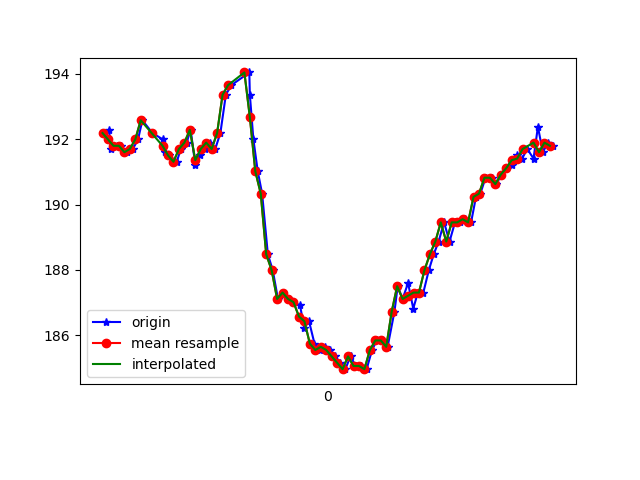

The table this chart was drawn from, first rows:
1617747563542, 443200245735048, 192.1875, -252.63672, -73.92578
1617747563564, 443200261087264, 192.3, -252, -74.32
1617747563570, 443200280163079, 191.7, -252.2, -74.22
1617747563593, 443200299147330, 191.8, -251.9, -73.63
1617747563608, 443200318253666, 191.8, -251.5, -73.34
1617747563628, 443200337329481, 191.6, -252, -73.54
1617747563651, 443200356374775, 191.7, -251.4, -73.54
1617747563670, 443200375450590, 192, -250.9, -73.63
1617747563686, 443200394526405, 192.6, -251.3, -74.22
1617747563723, 443200415433498, 192.2, -251.3, -73.93
1617747563761, 443200433288461, 192, -251.5, -73.14
1617747563763, 443200452577925, 191.8, -251.7, -73.34
1617747563770, 443200471775825, 191.6, -251.2, -72.95
1617747563785, 443200490729554, 191.5, -251.1, -73.34
1617747563812, 443200509805369, 191.3, -251.5, -73.34
1617747563827, 443200529094833, 191.7, -251.5, -73.34
1617747563848, 443200548323255, 191.9, -251.3, -72.85
1617747563863, 443200567582198, 192.3, -251.5, -73.93
1617747563880, 443200586596970, 191.2, -251.7, -73.93
1617747563897, 443200605703306, 191.5, -252, -73.83
1617747563916, 443200625023188, 191.7, -251.8, -74.02
1617747563935, 443200643946397, 191.9, -252.4, -73.34
1617747563953, 443200662991690, 191.7, -251.6, -73.24
1617747563972, 443200682006463, 192.2, -250.3, -72.85
1617747563992, 443200701082277, 193.4, -249.2, -72.17
1617747564012, 443200720280178, 193.7, -247.1, -71.58
1617747564078, 443200762674269, 194, -243.9, -69.43
1617747564080, 443200778331698, 193.4, -233.8, -63.38
1617747564093, 443200797132821, 192, -230.2, -58.59
1617747564109, 443200816391764, 191, -224.8, -52.05
1617747564125, 443200835498100, 190.3, -220.8, -46
1617747564146, 443200854665479, 188.5, -219.1, -38.77
1617747564164, 443200873649730, 188, -217.2, -34.67
1617747564183, 443200892664502, 187.1, -217.7, -30.47
1617747564202, 443200911740317, 187.3, -216.8, -25.98
1617747564222, 443200930785610, 187.1, -217.3, -24.02
1617747564240, 443200949769861, 187, -217.8, -21.97
1617747564264, 443200968906719, 186.9, -217.9, -21
1617747564279, 443200988013055, 186.2, -218, -20.31
1617747564297, 443201007088870, 186.4, -217.9, -20.41
1617747564317, 443201026073121, 185.7, -217.8, -20.31
1617747564336, 443201045240500, 185.5, -218.6, -20.31
1617747564354, 443201064316315, 185.6, -218.8, -20.7
1617747564372, 443201083331087, 185.5, -218.8, -20.61
1617747564392, 443201102284817, 185.4, -218.8, -21.39
1617747564411, 443201121299589, 185.2, -217.8, -21.09
1617747564430, 443201140314361, 185, -217.9, -22.07
1617747564449, 443201159268091, 185.4, -217.6, -23.83
1617747564468, 443201178313385, 185.1, -217.7, -25.29
1617747564487, 443201197450242, 185.1, -218.2, -27.64
1617747564508, 443201216495536, 185, -218.4, -29.3
1617747564528, 443201235510308, 185.5, -218.5, -32.91
1617747564545, 443201254555602, 185.8, -219.6, -35.94
1617747564563, 443201273661938, 185.8, -219.8, -38.38
1617747564585, 443201292676710, 185.6, -221.5, -42.29
1617747564610, 443201312240866, 186.7, -223.4, -47.17
1617747564622, 443201330919904, 187.5, -226.2, -52.64
1617747564640, 443201350026240, 187.1, -228.7, -56.25
1617747564660, 443201369071534, 187.6, -231.5, -59.96
1617747564679, 443201388422041, 186.8, -235.4, -62.89
1617747564696, 443201407223164, 187.3, -239.2, -66.7
... 26 more rows
